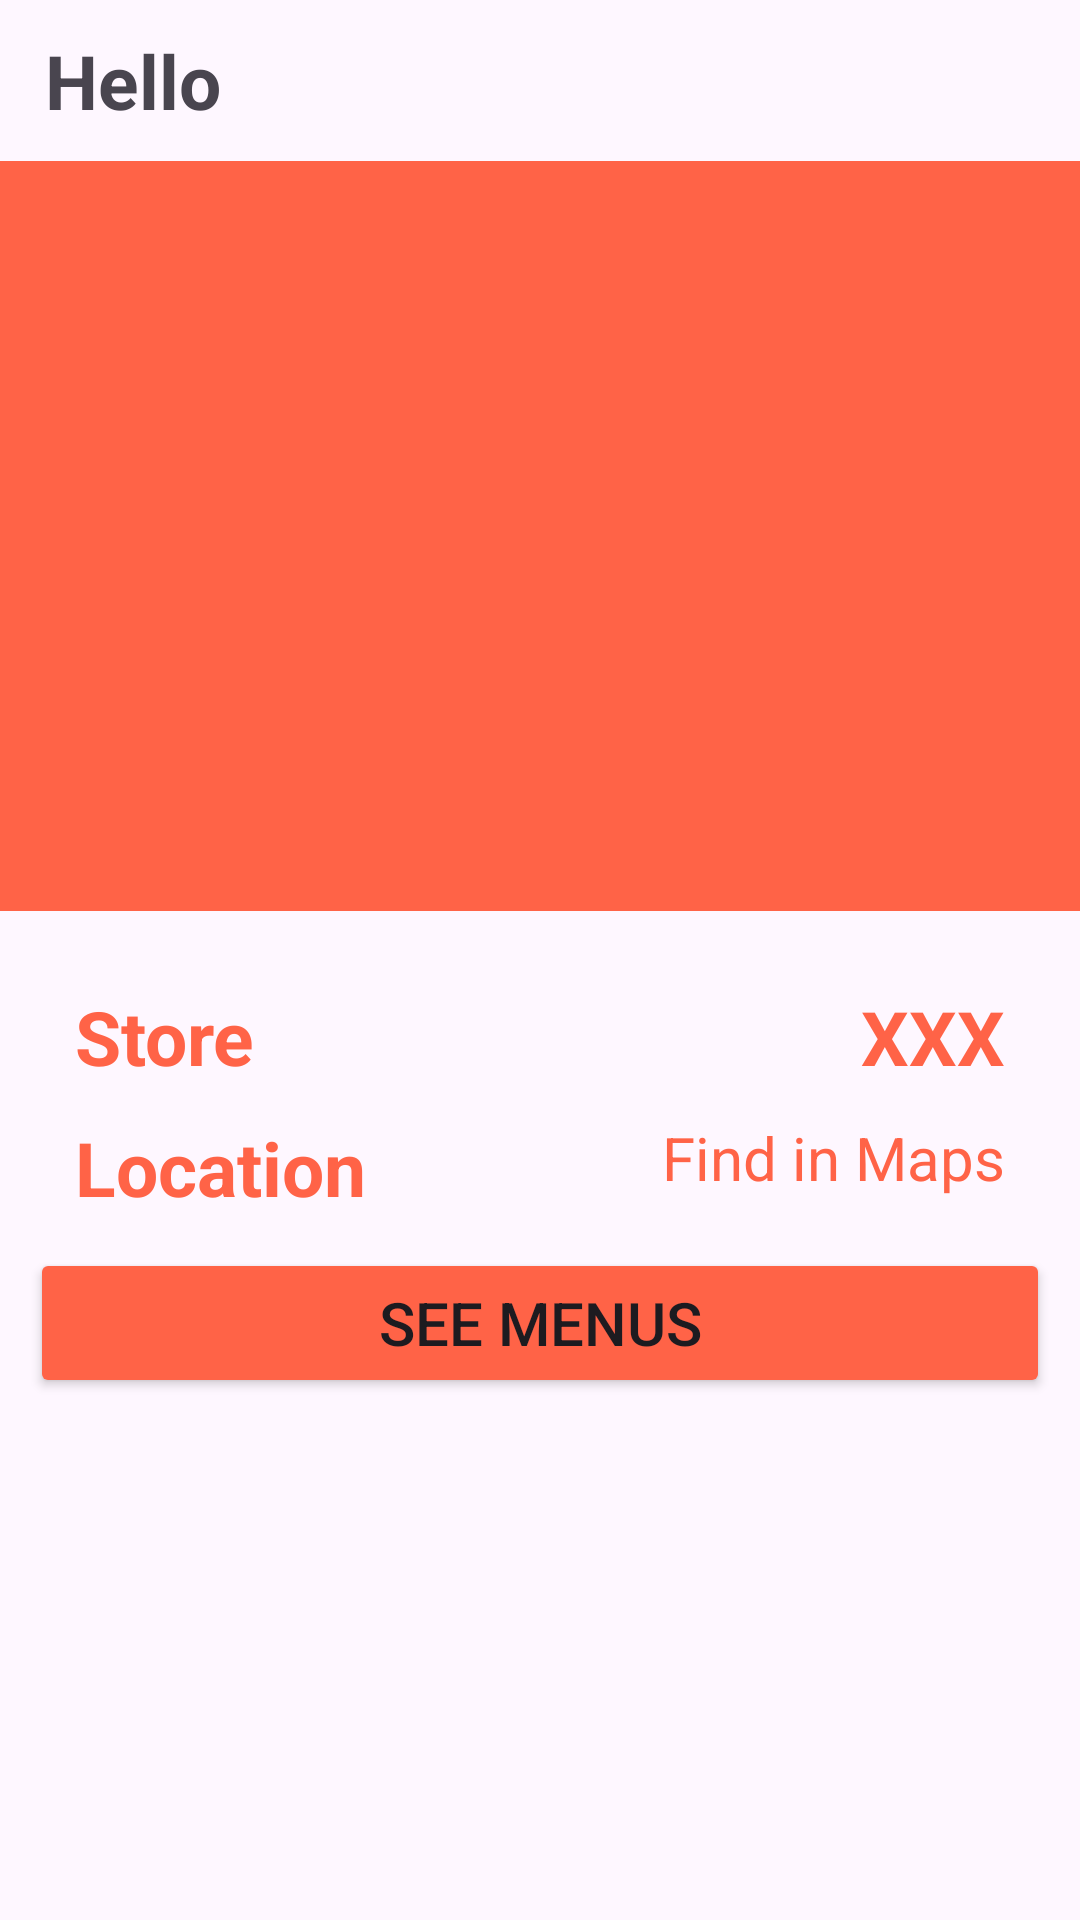

Here is an Android app screen rendered from its layout file. Give the layout XML and the strings, colors and styles it references.
<!-- AndroidManifest.xml: application theme Theme.MyPzaa -->
<!-- res/layout/activity_store.xml -->
<?xml version="1.0" encoding="utf-8"?>
<androidx.constraintlayout.widget.ConstraintLayout xmlns:android="http://schemas.android.com/apk/res/android"
    xmlns:app="http://schemas.android.com/apk/res-auto"
    xmlns:tools="http://schemas.android.com/tools"
    android:layout_width="match_parent"
    android:layout_height="match_parent"
    tools:context=".Store">
    <LinearLayout
        android:id="@+id/navbarSecond"
        android:layout_width="match_parent"
        android:layout_height="wrap_content"
        android:orientation="horizontal"
        android:padding="10sp"
        app:layout_constraintTop_toTopOf="parent">

        <ImageView
            android:layout_width="wrap_content"
            android:layout_height="wrap_content"
            android:src="@drawable/profile_ic"
            android:layout_marginTop="3sp"/>
        <TextView
            android:id="@+id/textName"
            android:layout_width="wrap_content"
            android:layout_height="wrap_content"
            android:text="Hello"
            android:layout_marginLeft="5sp"
            android:textSize="25sp"
            style="@style/boldTxt"/>
    </LinearLayout>
    <ImageView
        android:id="@+id/imgSecond"
        android:layout_width="match_parent"
        android:layout_height="250sp"
        android:background="@color/primary"
        app:layout_constraintTop_toBottomOf="@+id/navbarSecond"/>
    <LinearLayout
        android:id="@+id/textSecond"
        android:layout_width="match_parent"
        android:layout_height="wrap_content"
        android:orientation="horizontal"
        android:layout_marginLeft="25sp"
        android:layout_marginRight="25sp"
        android:layout_marginTop="25sp"
        app:layout_constraintTop_toBottomOf="@id/imgSecond">
        <TextView
            android:id="@+id/txtStore"
            android:layout_width="wrap_content"
            android:layout_height="match_parent"
            android:text="Store"
            android:textSize="25sp"
            style="@style/boldTxt"
            android:textColor="@color/primary"/>
        <TextView
            android:id="@+id/txtCity"
            android:layout_width="match_parent"
            android:layout_height="match_parent"
            android:text="XXX"
            android:textSize="25sp"
            android:gravity="end"
            style="@style/boldTxt"
            android:textColor="@color/primary"/>
    </LinearLayout>
    <LinearLayout
        android:id="@+id/textSecond2"
        android:layout_width="match_parent"
        android:layout_height="wrap_content"
        app:layout_constraintTop_toBottomOf="@id/textSecond"
        android:layout_marginLeft="25sp"
        android:layout_marginRight="25sp"
        android:layout_marginTop="10sp"
        android:orientation="horizontal">
        <TextView
            android:layout_width="wrap_content"
            android:layout_height="wrap_content"
            app:layout_constraintTop_toBottomOf="@id/textSecond"
            app:layout_constraintLeft_toLeftOf="parent"
            android:text="Location"
            android:textSize="25sp"
            style="@style/boldTxt"
            android:textColor="@color/primary"/>
        <LinearLayout
            android:layout_width="match_parent"
            android:layout_height="wrap_content">
            <TextView
                android:layout_width="match_parent"
                android:layout_height="match_parent"
                android:text="Find in Maps"
                android:textSize="20sp"
                android:textColor="@color/primary"
                android:gravity="end"
                android:drawablePadding="10sp"
                android:drawableEnd="@drawable/location_ic" />
        </LinearLayout>
    </LinearLayout>
    <Button
        android:id="@+id/btnSeeMenu"
        android:layout_width="match_parent"
        android:layout_height="50sp"
        android:text="See Menus"
        android:textSize="20sp"
        android:layout_margin="10sp"
        app:layout_constraintTop_toBottomOf="@+id/textSecond2"
        android:backgroundTint="@color/primary"/>


</androidx.constraintlayout.widget.ConstraintLayout>
<!-- resources referenced by this layout -->
<resources>
  <color name="primary">#Ff6347</color>
  <style name="boldTxt">
          <item name="android:textStyle">bold</item>
      </style>
  <style name="Theme.MyPzaa" parent="Base.Theme.MyPzaa" />
  <style name="Base.Theme.MyPzaa" parent="Theme.Material3.DayNight.NoActionBar">
          
          
      </style>
</resources>
